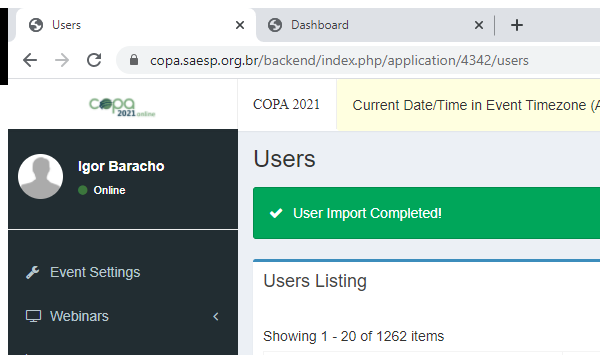
Task: Este robô tem como finalidade extrair os dados do sistema SAESP dos participantes do evento e em seguida Transformar  os dados, posteriormente gravando em um arquivo csv para que seja feito carga no sitema do vFAIRS. No final disto ele irá enviar um e-mail para os participantes com os dados de Login e Senha e o Direct Login Link.
Workflow: Load_Close_Browser_VFAIRS

Step 1: Attach Browser 'chrome.exe  Users' in window 'Users' (chrome.exe)
